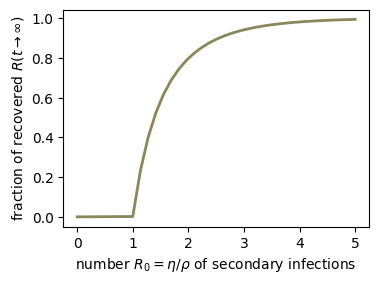

Generate this figure with matplotlib:
import numpy as np
from scipy.integrate import ode

import matplotlib as mpl
mpl.rcParams['font.family'] = 'Helvetica Neue'

import matplotlib.pyplot as pl

# set equation of motion for SIR dynaics
def dxdt(t,y,eta,rho):

    S = y[0]
    I = y[1]
    R = y[2]

    dy = np.zeros(3)
    dy[0] = -eta*S*I
    dy[1] = +eta*S*I - rho*I
    dy[2] = +rho*I

    return dy

# fit parameters from 
eta = 1.66 # unit [1/d]
rho = 1/2.2 # unit [1/d]

# initial values
N = 763 # number of pupils
I_0 = 0.001 / N # initially infected
S_0 = 1 - I_0 # iinitially susceptible
R_0 = 0
t_0 = 0 # intitial time

# initial y-vector
y0 = np.array([S_0,I_0,R_0])

R0 = np.append(0,np.linspace(1,5,30))

print(R0)

R_inf = np.zeros_like(R0)

for ir0, r0 in enumerate(R0):

    # initialize integrator
    r = ode(dxdt)
    
    # Runge-Kutta with step size control
    r.set_integrator('dopri5')
    
    # set initial values
    r.set_initial_value(y0,t_0)

    # set transmission rate and recovery rate
    eta = r0*rho
    print(eta)
    r.set_f_params(eta,rho)
    
    # max value of time and points in time to integrate to
    t_max = 10000
    N_spacing_in_t = 3
    
    # create vector of time points you want to evaluate
    t = np.linspace(t_0,t_max,N_spacing_in_t)
    
    # create vector of positions for those times
    result = np.zeros((3,len(t)))
    
    
    # loop through all demanded time points
    for it, t_ in enumerate(t):

        # get result of ODE integration
        y = r.integrate(t_)

        # write result to result vector
        result[:,it] = y

    R_inf[ir0] = result[2,-1]


# plot result
color = ['#777777','#A95648','#88885A', ]

fig = pl.figure(figsize= (4,3))
pl.xlabel(r'number $R_0=\eta/\rho$ of secondary infections')
pl.ylabel(r'fraction of recovered $R(t\rightarrow\infty)$')

fig.tight_layout()

pl.plot(R0,R_inf,color =color[-1],lw=2)
#pl.plot(R0[R0>1],1-1.0/R0[R0>1])

fig.savefig('R0.pdf')

pl.show()
